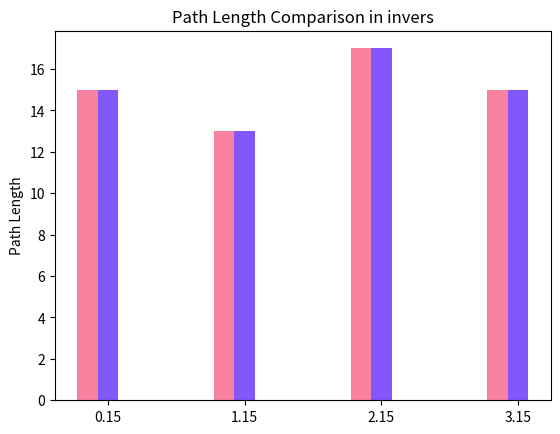

Python code for this plot: (Note: this script raises an exception after producing the figure.)
import numpy as np
import matplotlib.pyplot as plt

fig = plt.figure()
ax = fig.add_subplot(111)

## the data
N = 4

inv1 = [15, 13, 17, 15]
inv2 = [15,13,17,15]

# h0 = [170 , 94, 719, 385]
# h1 = [16, 25, 211, 130]
# h2 = [1115, 634, 5927, 2894]
# h3 = [3487 , 1933 , 13144 , 5250]


## necessary variables
ind = np.arange(N)                # the x locations for the groups
width = 0.15                      # the width of the bars

## the bars
rects1 = ax.bar(ind, inv1, width,
                color='#f7819f')

rects2 = ax.bar(ind+width, inv2, width,
                    color='#8258fa')

# axes and labels
# ax.set_xlim(-width,len(ind)+width)
# ax.set_ylim(0,6000)
ax.set_ylabel('Path Length')
ax.set_title('Path Length Comparison in invers')
xTickMarks = ['sample'+str(i) for i in range(1,6)]
ax.set_xticks(ind+width)
xtickNames = ax.set_xticklabels(xTickMarks)
plt.setp(xtickNames, rotation=25, fontsize=10)

## add a legend
ax.legend((rects1[0],rects2[0]), ('optimised','non-optimised'))

plt.show()